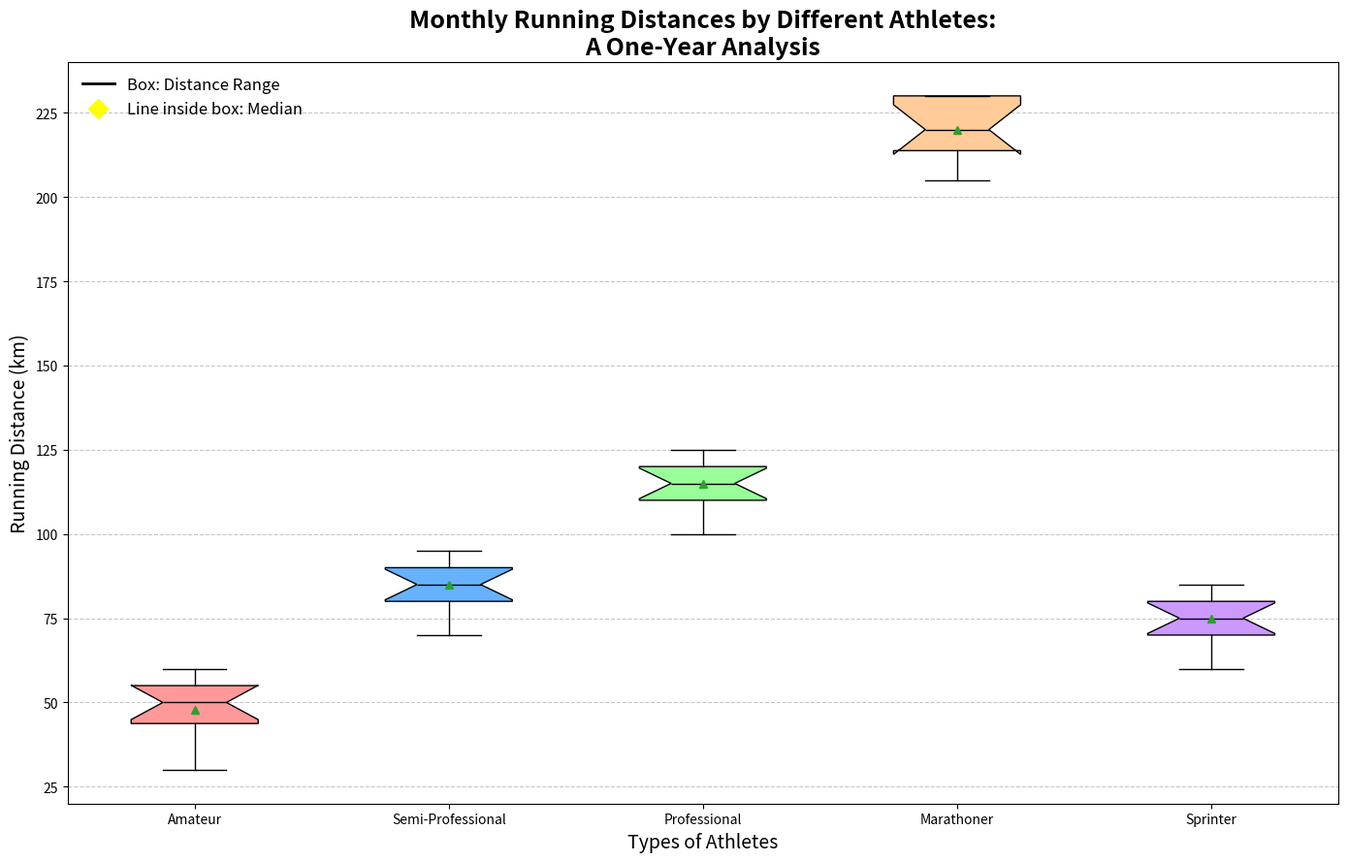

Source code (Python):
import matplotlib.pyplot as plt
import numpy as np

# Monthly running distance data (in km) for each type of athlete with random alterations
amateur_distances = [45, 30, 55, 60, 35, 50, 40, 50, 45, 60, 50, 55]
semi_pro_distances = [90, 80, 70, 95, 85, 75, 80, 90, 85, 85, 95, 90]
professional_distances = [120, 115, 100, 125, 110, 120, 115, 105, 125, 110, 115, 120]
marathoner_distances = [230, 210, 220, 230, 205, 210, 220, 215, 230, 220, 220, 230]
sprinter_distances = [75, 70, 60, 85, 80, 65, 75, 85, 80, 75, 70, 80]

all_distances = [
    amateur_distances,
    semi_pro_distances,
    professional_distances,
    marathoner_distances,
    sprinter_distances
]

athlete_labels = ["Amateur", "Semi-Professional", "Professional", "Marathoner", "Sprinter"]

fig, ax = plt.subplots(figsize=(14, 9))
box = ax.boxplot(all_distances, labels=athlete_labels, patch_artist=True, notch=True, vert=True, showmeans=True)

colors = ['#FF9999', '#66B2FF', '#99FF99', '#FFCC99', '#CC99FF']
for patch, color in zip(box['boxes'], colors):
    patch.set_facecolor(color)

ax.set_title("Monthly Running Distances by Different Athletes:\nA One-Year Analysis", fontsize=18, fontweight='bold')
ax.set_xlabel("Types of Athletes", fontsize=14)
ax.set_ylabel("Running Distance (km)", fontsize=14)
ax.grid(axis='y', linestyle='--', alpha=0.7)

for element in ['whiskers', 'caps', 'medians', 'means']:
    plt.setp(box[element], color='black')
plt.setp(box['fliers'], marker='o', color='red', markersize=5, alpha=0.5)

labels = ["Box: Distance Range", "Line inside box: Median", "Diamond: Mean"]
handles = [plt.Line2D([0], [0], color='black', lw=2),
           plt.Line2D([0], [0], marker='D', color='yellow', markersize=10, linestyle='', markerfacecolor='yellow')]
ax.legend(handles, labels, loc='upper left', frameon=False, fontsize=12)

plt.tight_layout()
plt.show()
